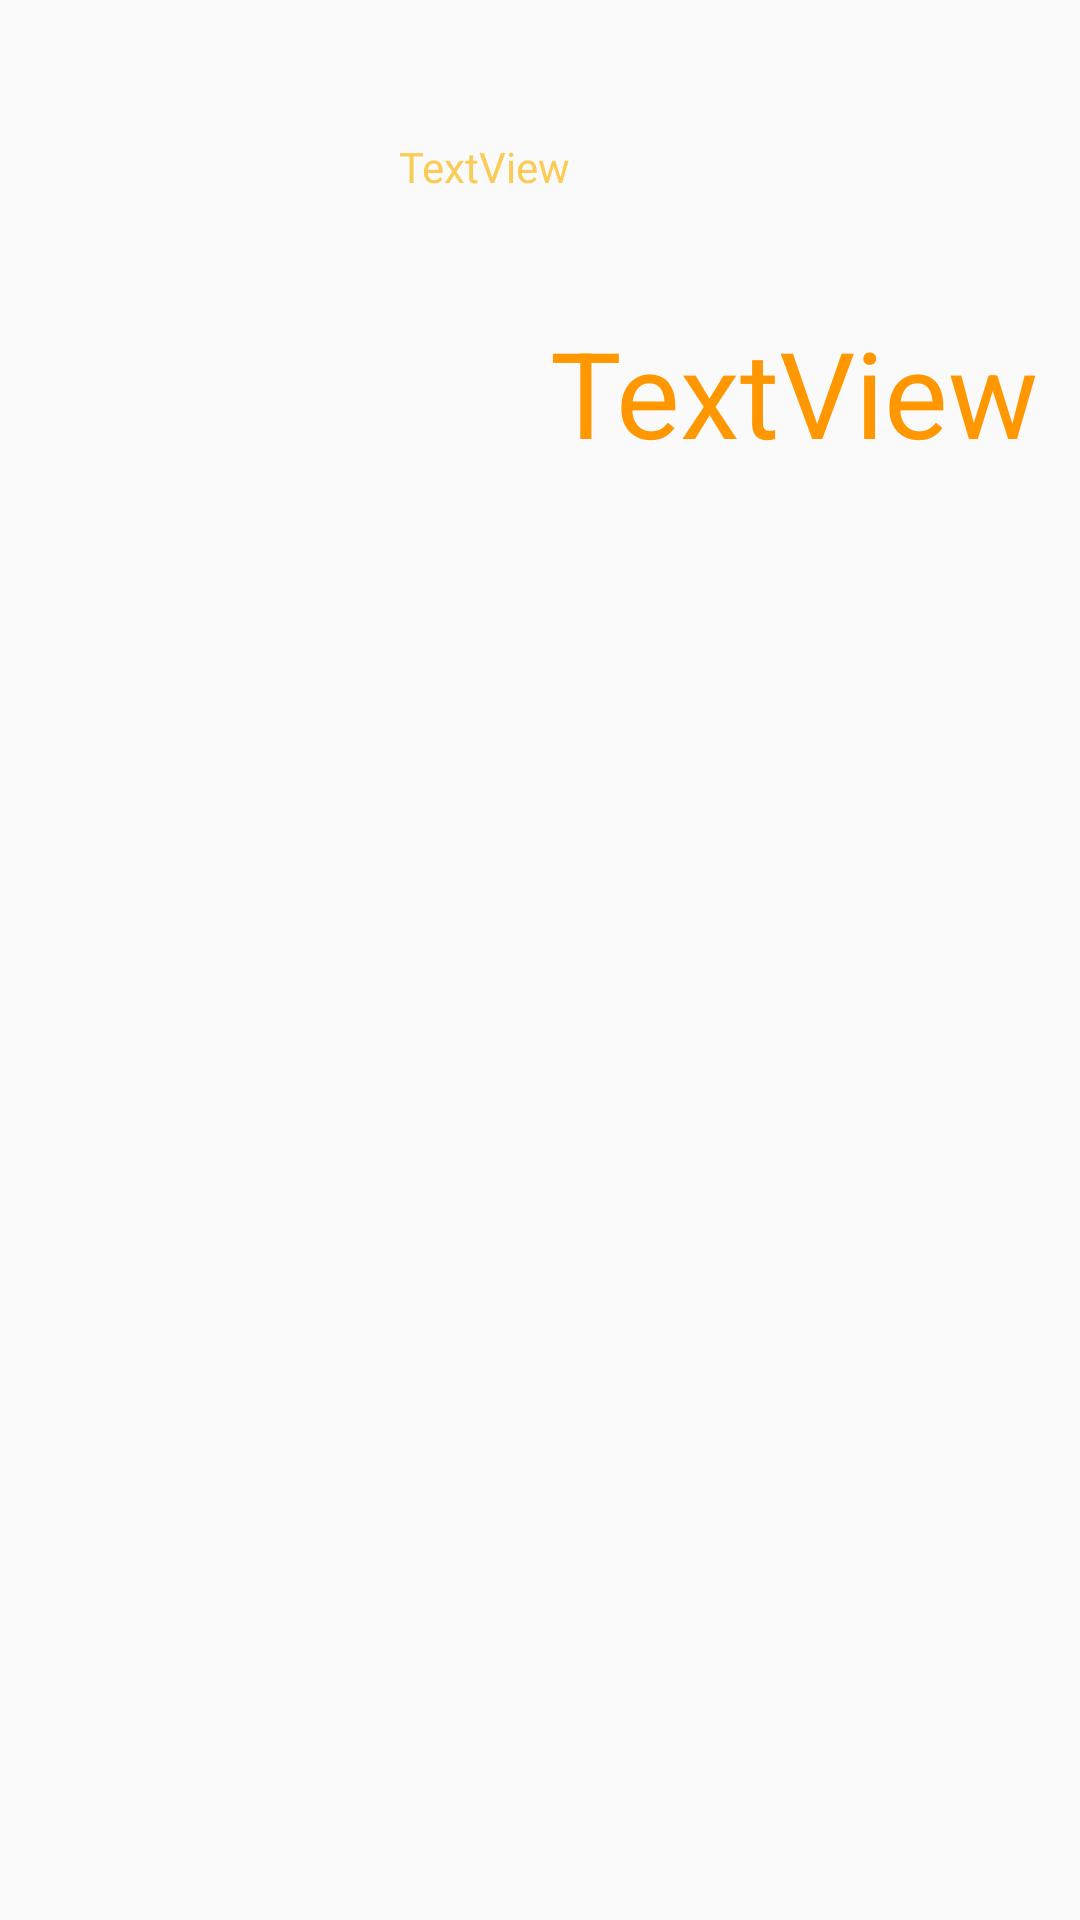

Android layout source for this screen:
<!-- AndroidManifest.xml: application theme Theme.TarkovClicker -->
<!-- res/layout/opertaivniki_adapter.xml -->
<?xml version="1.0" encoding="utf-8"?>
<android.support.constraint.ConstraintLayout
    xmlns:android="http://schemas.android.com/apk/res/android"
    xmlns:app="http://schemas.android.com/apk/res-auto"
    xmlns:tools="http://schemas.android.com/tools"
    android:layout_width="match_parent"
    android:layout_height="match_parent">

    <ImageView
        android:id="@+id/imageView2"
        android:layout_width="284dp"
        android:layout_height="112dp"
        android:layout_marginStart="136dp"
        android:layout_marginTop="4dp"
        android:layout_marginEnd="41dp"
        android:layout_marginBottom="15dp"
        app:layout_constraintBottom_toBottomOf="@+id/button"
        app:layout_constraintEnd_toEndOf="@+id/button"
        app:layout_constraintHorizontal_bias="0.108"
        app:layout_constraintStart_toStartOf="@+id/button"
        app:layout_constraintTop_toTopOf="@+id/button"
        app:layout_constraintVertical_bias="0.0" />

    <TextView
        android:id="@+id/textView"
        android:layout_width="167dp"
        android:layout_height="44dp"
        android:layout_marginStart="116dp"
        android:layout_marginTop="100dp"
        android:layout_marginEnd="19dp"
        android:layout_marginBottom="1dp"
        android:text="TextView"
        android:textColor="#FF9800"
        android:textAppearance="@style/TextAppearance.AppCompat.Medium"
        android:textSize="40sp"
        app:layout_constraintBottom_toBottomOf="@+id/button"
        app:layout_constraintEnd_toEndOf="@+id/button"
        app:layout_constraintStart_toStartOf="@+id/imageView2"
        app:layout_constraintTop_toTopOf="@+id/imageView2"
        tools:ignore="MissingConstraints" />

    <Button
        android:id="@+id/button"
        android:layout_width="415dp"
        android:layout_height="149dp"
        android:background="#00FFFFFF"
        app:layout_constraintBottom_toBottomOf="parent"
        app:layout_constraintEnd_toEndOf="parent"
        app:layout_constraintHorizontal_bias="1.0"
        app:layout_constraintStart_toStartOf="parent"
        app:layout_constraintTop_toTopOf="parent"
        app:layout_constraintVertical_bias="0.0" />

    <TextView
        android:id="@+id/priceTextView"
        android:layout_width="wrap_content"
        android:layout_height="wrap_content"
        android:layout_marginStart="56dp"
        android:layout_marginTop="42dp"
        android:layout_marginEnd="170dp"
        android:layout_marginBottom="60dp"
        android:fontFamily="@font/pixelfont"
        android:text="TextView"
        android:textColor="#C6FABD25"
        app:layout_constraintBottom_toBottomOf="@+id/imageView2"
        app:layout_constraintEnd_toEndOf="@+id/imageView2"
        app:layout_constraintStart_toStartOf="@+id/imageView2"
        app:layout_constraintTop_toTopOf="@+id/imageView2"
        app:layout_constraintVertical_bias="0.0" />

</android.support.constraint.ConstraintLayout>
<!-- resources referenced by this layout -->
<resources>
  <style name="Theme.TarkovClicker" parent="Theme.AppCompat.Light.DarkActionBar">
          
          <item name="colorPrimary">@color/purple_500</item>
          <item name="colorPrimaryDark">@color/purple_700</item>
          <item name="colorAccent">@color/teal_200</item>
          
      </style>
  <!-- not gathered from this repository: default colours our renderer supplied (Android Studio template values) -->
  <color name="purple_500">#FF6200EE</color>
  <color name="purple_700">#FF3700B3</color>
  <color name="teal_200">#FF03DAC5</color>
</resources>
